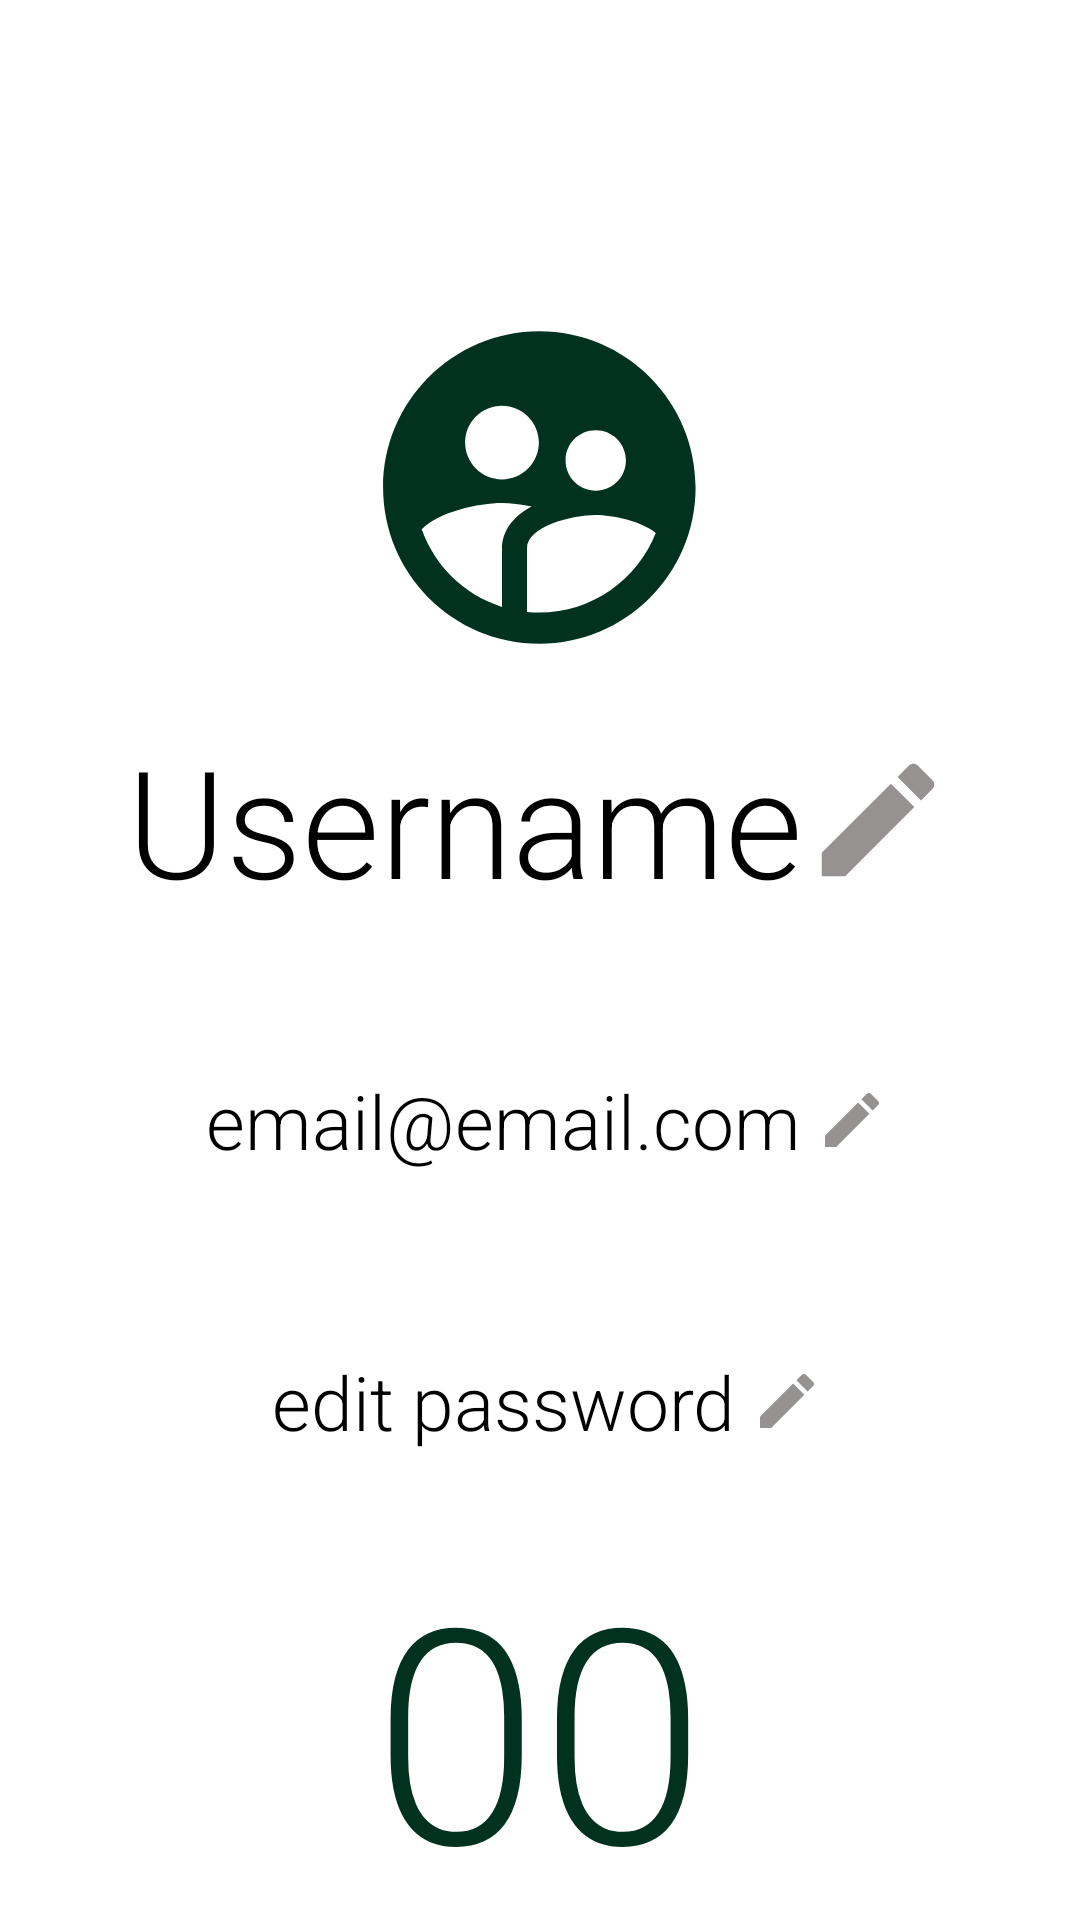

Layout XML and referenced resources for this Android screen:
<!-- AndroidManifest.xml: application theme Theme.GolfMaxFINAL -->
<!-- res/layout/activity_settings.xml -->
<?xml version="1.0" encoding="utf-8"?>
<androidx.drawerlayout.widget.DrawerLayout
    xmlns:android="http://schemas.android.com/apk/res/android"
    xmlns:app="http://schemas.android.com/apk/res-auto"
    xmlns:tools="http://schemas.android.com/tools"
    android:id="@+id/drawerLayout"
    android:layout_width="match_parent"
    android:layout_height="match_parent"
    tools:context=".Activities.CourseListActivity"
    tools:ignore="HardcodedText">

    <LinearLayout
        android:layout_width="wrap_content"
        android:layout_height="150dp"
        android:orientation="vertical">

        <ImageView
            android:layout_width="125dp"
            android:layout_height="125dp"
            android:src="@drawable/user_icon_green"
            android:layout_gravity="center"
            android:layout_marginTop="100dp"/>

        <LinearLayout
            android:layout_width="wrap_content"
            android:layout_height="wrap_content"
            android:layout_gravity="center"
            android:orientation="horizontal">

            <TextView
                android:id="@+id/textViewUsername"
                android:layout_width="wrap_content"
                android:layout_height="wrap_content"
                android:layout_gravity="center"
                android:layout_marginTop="10dp"
                android:fontFamily="sans-serif-light"
                android:gravity="center"
                android:text="Username"
                android:textColor="@color/black"
                android:textSize="50dp" />

            <ImageButton
                android:id="@+id/imageBtnEditUsername"
                android:layout_width="50dp"
                android:layout_height="50dp"
                android:layout_gravity="center"
                android:layout_marginTop="10dp"
                android:background="@color/white"
                android:src="@drawable/edit_grey" />

        </LinearLayout>

        <LinearLayout
            android:layout_marginTop="50dp"
            android:layout_width="wrap_content"
            android:layout_height="wrap_content"
            android:orientation="horizontal"
            android:layout_gravity="center"
            android:layout_centerHorizontal="true">

            <TextView
                android:id="@+id/textViewEmail"
                android:layout_width="wrap_content"
                android:layout_height="wrap_content"
                android:layout_gravity="center"
                android:layout_margin="5dp"
                android:text="email@email.com"
                android:textSize="25dp"
                android:fontFamily="sans-serif-light"
                android:textColor="@color/black"/>

            <ImageButton
                android:id="@+id/imageBtnEditEmail"
                android:layout_width="wrap_content"
                android:layout_height="wrap_content"
                android:src="@drawable/edit_grey"
                android:background="@color/white"
                android:layout_gravity="center"/>

        </LinearLayout>

        <LinearLayout
            android:layout_marginTop="50dp"
            android:layout_width="wrap_content"
            android:layout_height="wrap_content"
            android:orientation="horizontal"
            android:layout_gravity="center"
            android:layout_centerHorizontal="true">

            <TextView
                android:layout_width="wrap_content"
                android:layout_height="wrap_content"
                android:layout_gravity="center"
                android:layout_margin="5dp"
                android:text="edit password"
                android:textSize="25dp"
                android:fontFamily="sans-serif-light"
                android:textColor="@color/black"/>

            <ImageButton
                android:id="@+id/imageBtnEditPassword"
                android:layout_width="wrap_content"
                android:layout_height="wrap_content"
                android:src="@drawable/edit_grey"
                android:background="@color/white"
                android:layout_gravity="center"/>

        </LinearLayout>

        <LinearLayout
            android:layout_width="wrap_content"
            android:layout_height="wrap_content"
            android:layout_gravity="center"
            android:layout_marginTop="20dp"
            android:orientation="vertical">

            <TextView
                android:id="@+id/textViewRoundsPlayed"
                android:layout_width="wrap_content"
                android:layout_height="wrap_content"
                android:text="00"
                android:layout_gravity="center"
                android:textSize="100dp"
                android:fontFamily="sans-serif-light"
                android:textColor="#013220"></TextView>

            <TextView
                android:layout_width="wrap_content"
                android:layout_height="wrap_content"
                android:text="Total Rounds Played"
                android:layout_gravity="center"
                android:textColor="@color/black"
                android:fontFamily="sans-serif-light"
                android:textSize="25dp"/>

        </LinearLayout>

    </LinearLayout>

    <com.google.android.material.navigation.NavigationView
        android:id="@+id/navigationView"
        android:layout_width="wrap_content"
        android:layout_height="match_parent"
        android:layout_gravity="start"
        app:menu="@menu/navigation_menu_settings" />

</androidx.drawerlayout.widget.DrawerLayout>
<!-- resources referenced by this layout -->
<resources>
  <!-- drawable edit_grey (drawable) -->
  <vector android:height="24dp" android:tint="#959291"
      android:viewportHeight="24" android:viewportWidth="24"
      android:width="24dp" xmlns:android="http://schemas.android.com/apk/res/android">
      <path android:fillColor="@android:color/white" android:pathData="M3,17.25V21h3.75L17.81,9.94l-3.75,-3.75L3,17.25zM20.71,7.04c0.39,-0.39 0.39,-1.02 0,-1.41l-2.34,-2.34c-0.39,-0.39 -1.02,-0.39 -1.41,0l-1.83,1.83 3.75,3.75 1.83,-1.83z"/>
  </vector>
  <!-- drawable user_icon_green (drawable) -->
  <vector android:height="75dp" android:tint="#013220"
      android:viewportHeight="24" android:viewportWidth="24"
      android:width="75dp" xmlns:android="http://schemas.android.com/apk/res/android">
      <path android:fillColor="@android:color/white" android:pathData="M11.99,2c-5.52,0 -10,4.48 -10,10s4.48,10 10,10 10,-4.48 10,-10 -4.48,-10 -10,-10zM15.6,8.34c1.07,0 1.93,0.86 1.93,1.93 0,1.07 -0.86,1.93 -1.93,1.93 -1.07,0 -1.93,-0.86 -1.93,-1.93 -0.01,-1.07 0.86,-1.93 1.93,-1.93zM9.6,6.76c1.3,0 2.36,1.06 2.36,2.36 0,1.3 -1.06,2.36 -2.36,2.36s-2.36,-1.06 -2.36,-2.36c0,-1.31 1.05,-2.36 2.36,-2.36zM9.6,15.89v3.75c-2.4,-0.75 -4.3,-2.6 -5.14,-4.96 1.05,-1.12 3.67,-1.69 5.14,-1.69 0.53,0 1.2,0.08 1.9,0.22 -1.64,0.87 -1.9,2.02 -1.9,2.68zM11.99,20c-0.27,0 -0.53,-0.01 -0.79,-0.04v-4.07c0,-1.42 2.94,-2.13 4.4,-2.13 1.07,0 2.92,0.39 3.84,1.15 -1.17,2.97 -4.06,5.09 -7.45,5.09z"/>
  </vector>
  <!-- not gathered from this repository: default colours our renderer supplied (Android Studio template values) -->
  <color name="black">#FF000000</color>
  <color name="white">#FFFFFFFF</color>
</resources>
